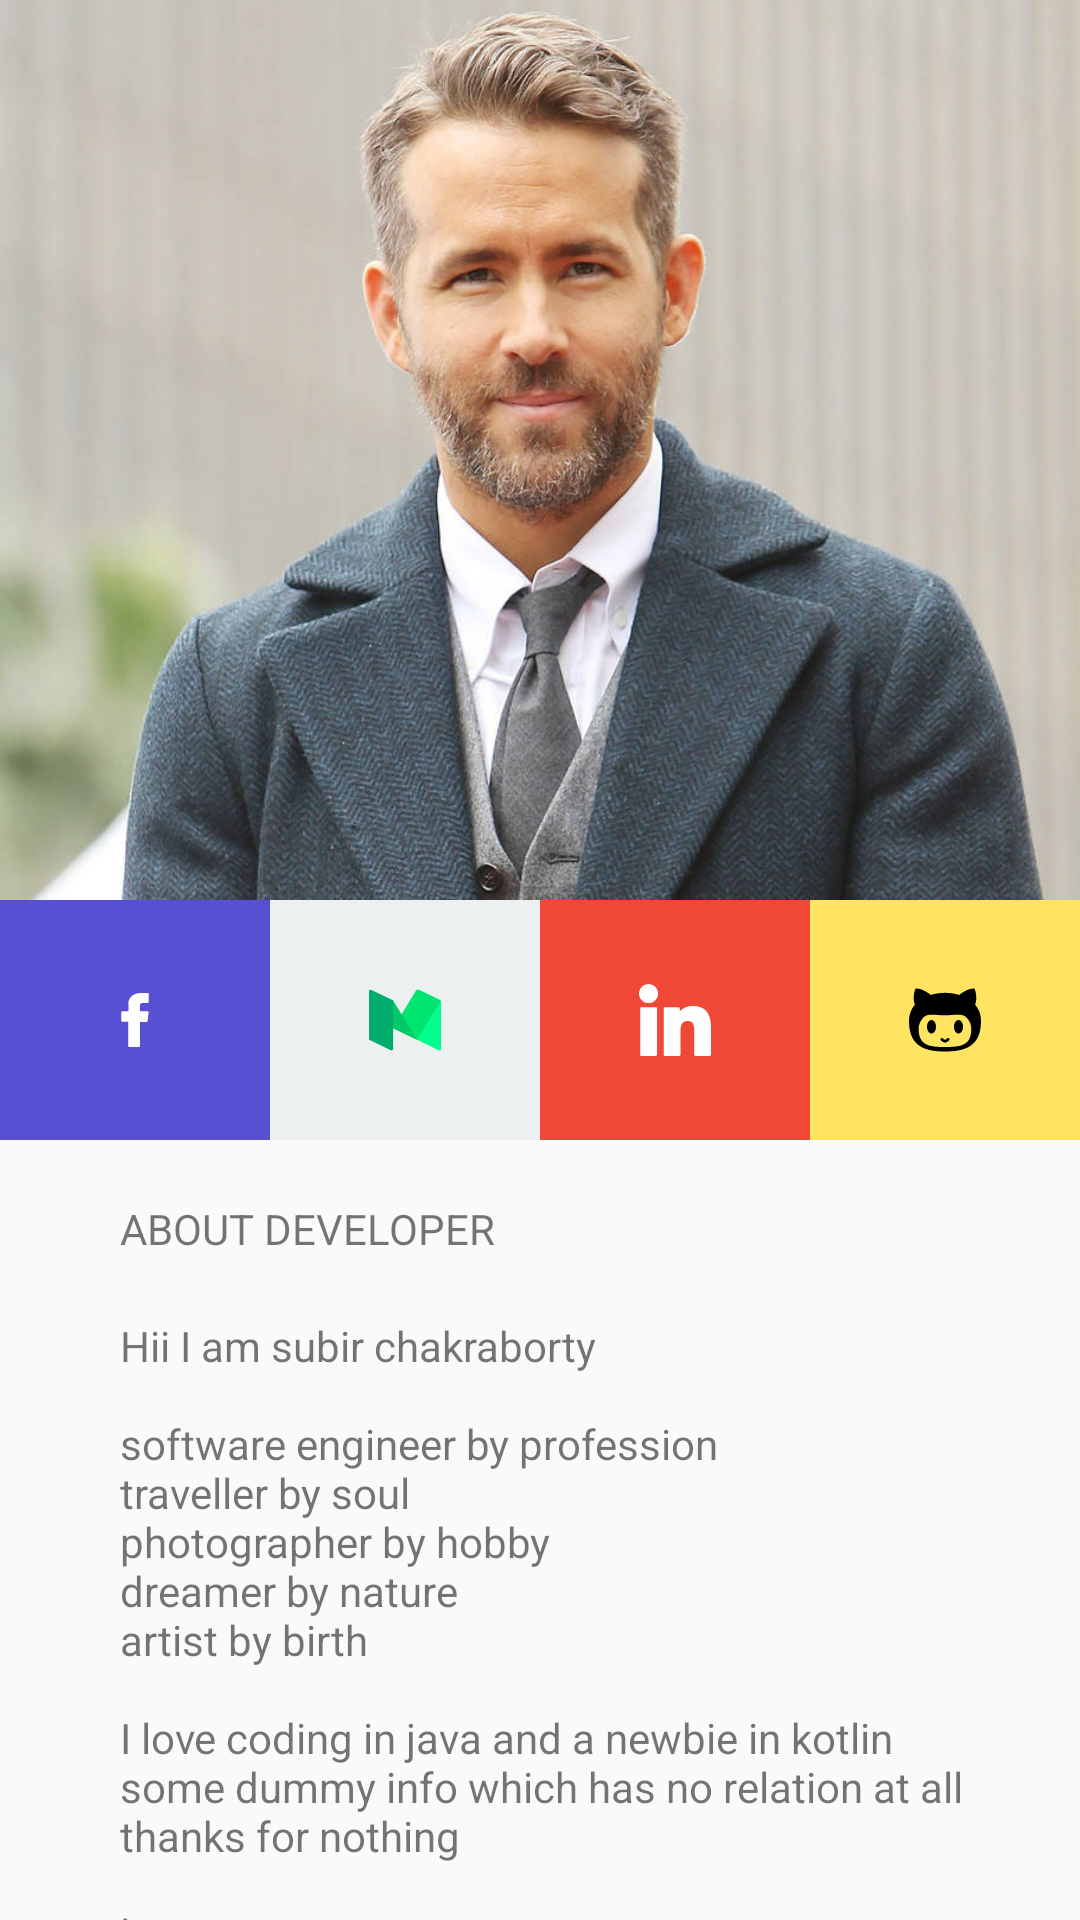

Android layout source for this screen:
<!-- AndroidManifest.xml: application theme AppTheme -->
<!-- res/layout/fragment_credits.xml -->
<?xml version="1.0" encoding="utf-8"?>
<ScrollView xmlns:android="http://schemas.android.com/apk/res/android"
    android:layout_width="match_parent"
    android:layout_height="match_parent"
    android:scrollbars="none">

    <LinearLayout
        android:layout_width="match_parent"
        android:layout_height="wrap_content"
        android:orientation="vertical">

        <ImageView
            android:id="@+id/ivProfile"
            android:layout_width="match_parent"
            android:layout_height="300dp"
            android:scaleType="centerCrop"
            android:src="@drawable/ryan_ronalds" />

        <LinearLayout
            android:id="@+id/llSocial"
            android:layout_width="match_parent"
            android:layout_height="wrap_content"
            android:orientation="horizontal">

            <ImageView
                android:id="@+id/ivFacebook"
                android:layout_width="0dp"
                android:layout_height="80dp"
                android:layout_weight="1"
                android:background="@color/colorFacebook"
                android:scaleType="center"
                android:src="@drawable/ic_facebook" />

            <ImageView
                android:id="@+id/ivMedium"
                android:layout_width="0dp"
                android:layout_height="80dp"
                android:layout_weight="1"
                android:background="@color/colorPorcelain"
                android:scaleType="center"
                android:src="@drawable/ic_medium" />

            <ImageView
                android:id="@+id/ivLinkedIn"
                android:layout_width="0dp"
                android:layout_height="80dp"
                android:layout_weight="1"
                android:background="@color/colorFlamingo"
                android:scaleType="center"
                android:src="@drawable/ic_linkedin" />

            <ImageView
                android:id="@+id/ivGithub"
                android:layout_width="0dp"
                android:layout_height="80dp"
                android:layout_weight="1"
                android:background="@color/colorYellow"
                android:scaleType="center"
                android:src="@drawable/ic_github" />

        </LinearLayout>

        <TextView
            android:layout_width="wrap_content"
            android:layout_height="wrap_content"
            android:layout_marginBottom="20dp"
            android:layout_marginStart="40dp"
            android:layout_marginTop="20dp"
            android:text="ABOUT DEVELOPER" />

        <TextView
            android:layout_width="wrap_content"
            android:layout_height="wrap_content"
            android:layout_marginStart="40dp"
            android:text="@string/about_me" />

    </LinearLayout>
</ScrollView>
<!-- resources referenced by this layout -->
<resources>
  <color name="colorFacebook">#5850D3</color>
  <color name="colorFlamingo">#EF4836</color>
  <color name="colorPorcelain">#ECF0F1</color>
  <color name="colorYellow">#FFE461</color>
  <!-- drawable ic_facebook (drawable) -->
  <vector xmlns:android="http://schemas.android.com/apk/res/android"
      android:width="18dp"
      android:height="18dp"
      android:viewportWidth="512"
      android:viewportHeight="512">
      <path
          android:fillColor="#FFFFFFFF"
          android:pathData="M134.941,272.691h56.123v231.051c0,4.562 3.696,8.258 8.258,8.258h95.159c4.562,0 8.258,-3.696 8.258,-8.258V273.78h64.519c4.195,0 7.725,-3.148 8.204,-7.315l9.799,-85.061c0.269,-2.34 -0.472,-4.684 -2.038,-6.44c-1.567,-1.757 -3.81,-2.763 -6.164,-2.763h-74.316V118.88c0,-16.073 8.654,-24.224 25.726,-24.224c2.433,0 48.59,0 48.59,0c4.562,0 8.258,-3.698 8.258,-8.258V8.319c0,-4.562 -3.696,-8.258 -8.258,-8.258h-66.965C309.622,0.038 308.573,0 307.027,0c-11.619,0 -52.006,2.281 -83.909,31.63c-35.348,32.524 -30.434,71.465 -29.26,78.217v62.352h-58.918c-4.562,0 -8.258,3.696 -8.258,8.258v83.975C126.683,268.993 130.379,272.691 134.941,272.691z" />
  </vector>
  <!-- drawable ic_medium (drawable) -->
  <vector android:height="24dp" android:viewportHeight="393.541"
      android:viewportWidth="393.541" android:width="24dp" xmlns:android="http://schemas.android.com/apk/res/android">
      <path android:fillColor="#00FD8D" android:pathData="M384,363.1L262.8,304.8L261.9,40.7c-0,-6.2 6.4,-10.2 12,-7.6l114.9,55.3c2.9,1.4 4.7,4.3 4.7,7.5v261.2C393.5,362 388.4,365.2 384,363.1z"/>
      <path android:fillColor="#00E470" android:pathData="M262.8,304.8L131.7,241.7L257.9,33.8c2.2,-3.7 6.9,-5.1 10.8,-3.2l116.5,56c4.5,2.1 6.1,7.7 3.5,11.9L262.8,304.8z"/>
      <path android:fillColor="#00C967" android:pathData="M262.8,304.8L131.7,241.7L11.4,45.9c-3.3,-5.5 2.5,-11.9 8.2,-9.1L131.7,90.7L262.8,304.8z"/>
      <path android:fillColor="#00AD6C" android:pathData="M122.2,363.1l-118.4,-56.9C1.5,305 0,302.7 0,300.2V37.5c0,-4.7 4.9,-7.8 9.2,-5.8L131.7,90.7v266.5C131.7,362 126.6,365.2 122.2,363.1z"/>
  </vector>
  <string name="about_me">Hii I am subir chakraborty
          \n\nsoftware engineer by profession
          \ntraveller by soul
          \nphotographer by hobby
          \ndreamer by nature
          \nartist by birth
          \n\nI love coding in java and a newbie in kotlin
          \nsome dummy info which has no relation at all
          \nthanks for nothing
          \n\nlorem ipsom
          \nlorem ipsum
          \nlorem ipsum
          \nlorem
          \nlorem
          \nlorem</string>
  <style name="AppTheme" parent="Theme.AppCompat.Light.NoActionBar">
          
          <item name="colorPrimary">@color/colorPrimary</item>
          <item name="colorPrimaryDark">@color/colorPrimaryDark</item>
          <item name="colorAccent">@color/colorAccent</item>
  
          //The color applied to framework controls in their normal state.
          <item name="colorControlNormal">@android:color/white</item>
      </style>
  <color name="colorPrimary">#3F51B5</color>
  <color name="colorPrimaryDark">#000000</color>
  <color name="colorAccent">#F22613</color>
</resources>
